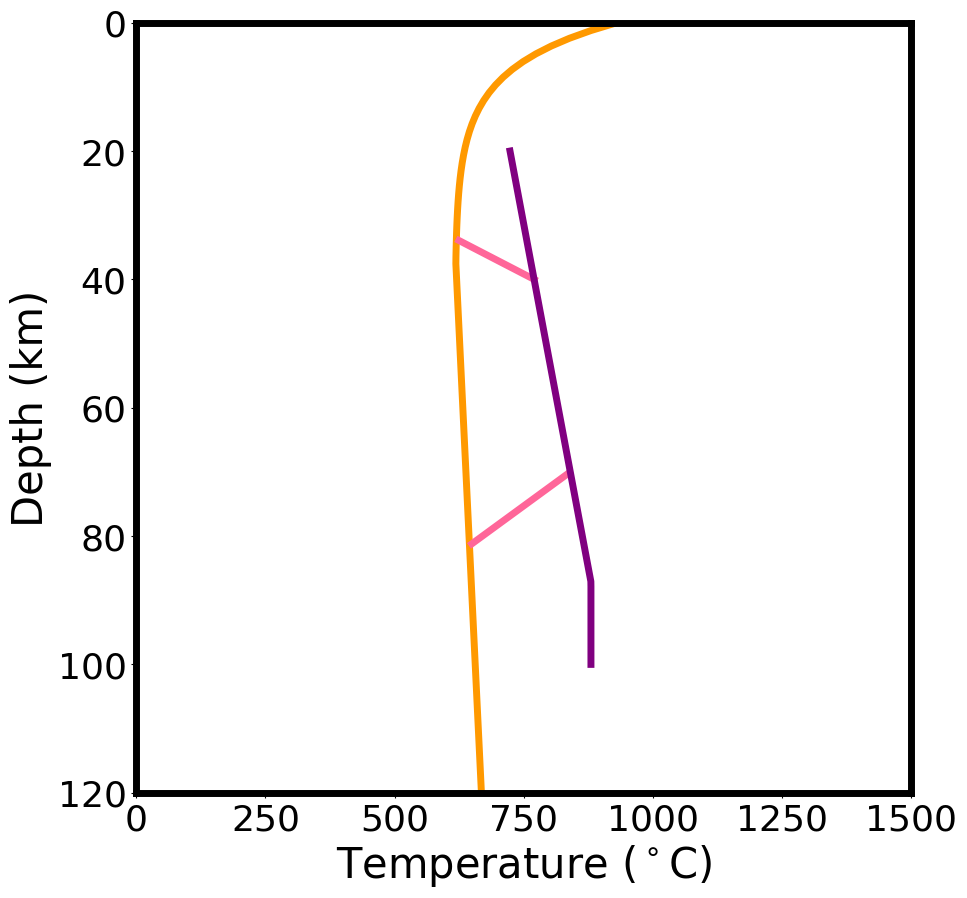
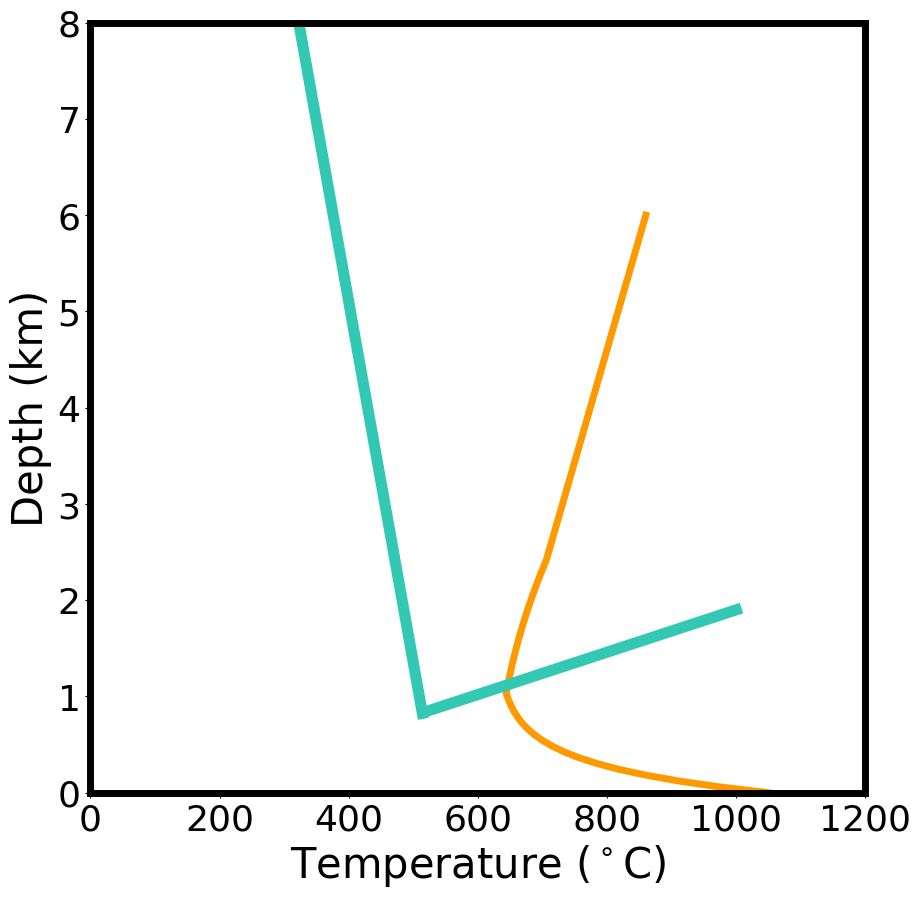

Python code for these plots, in order:
#!/usr/bin/env python3
# -*- coding: utf-8 -*-
"""
Created on Sat Sep 18 09:48:29 2021

@author: ji-chingchen
"""

import numpy as np
import matplotlib.pyplot as plt

plt.rcParams["font.family"] = "Times New Roman"
fig1 = 0
if fig1:
###===============================basalt and eclogit ==========================
    x = np.linspace(0,514)
    y = -0.0375 * x + 20.1
    basalt_change = (50/255, 200/255, 180/255)
    fig,ax = plt.subplots(1,1,figsize=(10,10))
    ax.plot(x,y,c=basalt_change,lw=8)
    x = np.linspace(515,1000)
    y = 0.0022 * x - 0.3
    ax.plot(x,y,c=basalt_change,lw=8,label='basalt-eclogite')
    ax.set_ylim(0,8)
    ax.tick_params(axis='x', labelsize=26)
    ax.tick_params(axis='y', labelsize=26)
    ax.set_xlabel('Temperature ($^\circ$C)',fontsize=26)
    ax.set_ylabel('Pressure (GPa)',fontsize=26)
    ax.text(80,3.5,'Basalt',fontsize=36)
    ax.text(570,5.5,'Eclogite',fontsize=36)
    ax.text(480,2.5,'Phase boundary from',fontsize=26)
    ax.text(520,2.1,'Hacker et al. (2003)',fontsize=26)
    bwith = 5
    ax.spines['bottom'].set_linewidth(bwith)
    ax.spines['top'].set_linewidth(bwith)
    ax.spines['right'].set_linewidth(bwith)
    ax.spines['left'].set_linewidth(bwith)
     
    # ax.set_title('metamorphosed MORB ',fontsize=25)
    # fig.savefig('/Users/<user>/OneDrive - 國立台灣大學/ThesisNTU/figures/'+'basalt_phase_diagram'+'.pdf')
    ###====================perdotite and serpentinite =============================
    phase_change = (140/255, 20/255, 70/255)
    # fig2,ax = plt.subplots(1,1,figsize=(10,14))
    x = np.linspace(500,730)
    tt1 = 2.1 +(7.5-2.1)* (x - 730)/ (500-730)
    ax.plot(x,tt1,c=phase_change,label = 'perdotite-serpentinite')
    x = np.linspace(670,730)
    ttold = 2.1 + (0.6-2.1) * (x-730)/(670-730)
    ax.plot(x,ttold,c=phase_change)
    ax.tick_params(axis='x', labelsize=16 )
    ax.tick_params(axis='y', labelsize=16 )
    ax.set_xlabel('Temperature ($^\circ$C)',fontsize=20)
    ax.set_ylabel('Pressure (Gpa)',fontsize=20)
    
    ###====================sediment to schist =============================
    
    # fig3,ax = plt.subplots(1,1,figsize=(10,14))
    
    depth = np.linspace(0,100000)
    pressure=3000*10*depth/1e9  # (GPa) static pressutr = density(mantle) * g * depth
    dd=20*1e3
    dpressure = 3000*10*dd/1e9
    ax.plot([650,650],[dpressure,8],'r--',label='sediment-schist')
    ax.set_ylim(0,8)
    ax.set_xlim(0,1000)
    ax.tick_params(axis='x', labelsize=16 )
    ax.tick_params(axis='y', labelsize=16 )
    ax.set_xlabel('Temperature ($^\circ$C)',fontsize=20)
    ax.set_ylabel('Pressure (Gpa)',fontsize=20)
    ax.legend(fontsize=20)
##=========================plot seeting ==================================
fig2,ax2 = plt.subplots(1,1,figsize=(10,10))
depth = np.linspace(0,120000,100)
pressure=3000*10*depth/1e9  # (GPa)

sss=np.zeros(len(depth))
for q,dd in enumerate(depth):
    ss1 = 680+0.6e-3*(dd-140e3)
    ss2=930-313*(1-np.exp(-dd/7e3))
    sss[q] = max(ss1,ss2)
ax2.plot(sss,depth/1e3,c='#FF9900',lw=5)
BB = 24*depth/1e3-190
with_plot = (BB>600)*(BB<780)
ax2.plot(BB[with_plot],depth[with_plot]/1e3,c='#FF6699',lw=5)
AA=-17*depth/1e3+2030
with_plot = (depth/1e3<82)*(depth/1e3>70)
ax2.plot(AA[with_plot],depth[with_plot]/1e3,c='#FF6699',lw=5)

#--------------------------------------------------------------------
depth = np.linspace(20e3,100000,100)
rC = np.zeros(len(depth))
for q,dd in enumerate(depth):
    rC1=2030/3+7/3*dd/1e3
    rC2=880
    rC[q] = min(rC1,rC2)
# with_plot = (rC>710)*(rC<840)
ax2.plot(rC,depth/1e3,c='purple',lw=5)


ax2.set_xlim(0,1500)
ax2.set_ylim(120,0)
ax2.set_xlabel('Temperature ($^\circ$C)',fontsize=30)
ax2.set_ylabel('Depth (km)',fontsize=30)
bwith = 5
ax2.spines['bottom'].set_linewidth(bwith)
ax2.spines['top'].set_linewidth(bwith)
ax2.spines['right'].set_linewidth(bwith)
ax2.spines['left'].set_linewidth(bwith)
ax2.tick_params(axis='x', labelsize=26)
ax2.tick_params(axis='y', labelsize=26)
# fig2.savefig('/Users/<user>/OneDrive - 國立台灣大學/master03/Seminar/my present/sediment_phase_diagram.pdf')

##=========================plot seeting ==================================
fig3,ax3 = plt.subplots(1,1,figsize=(10,10))
depth = np.linspace(0,200000,100)
pressure=3000*10*depth/1e9  # (GPa)
sss=np.zeros(len(pressure))
for q,dd in enumerate(pressure):
    if dd<1:
        ss=1050-420*(1-np.exp(-dd*3.3))
    elif dd>2.38:
        ss=(dd+14)*43
    else:
        ss=630+26*((-dd)**2)/2 
    sss[q] = ss
ax3.plot(sss,pressure,c='#FF9900',lw=5)
#-------------------------------------------------------
### additional water-out line
#x = np.linspace(720,1040)
#y = 1.4/(-320) * x + 5.85
# ax3.plot(x,y,c='#708090',lw=5)
#x = np.linspace(670,1040)
#y = 0.6/370 * x + 0.7-670*0.6/370
# ax3.plot(x,y,c='#708090',lw=5)
#-------------------------------------------------------

x = np.linspace(0,514)
y = -0.0375 * x + 20.1
basalt_change = (50/255, 200/255, 180/255)

ax3.plot(x,y,c=basalt_change,lw=8)
x = np.linspace(515,1000)
y = 0.0022 * x - 0.3
ax3.plot(x,y,c=basalt_change,lw=8,label='basalt-eclogite')


ax3.set_xlim(0,1200)
ax3.set_ylim(0,8)
ax3.set_xlabel('Temperature ($^\circ$C)',fontsize=30)
ax3.set_ylabel('Depth (km)',fontsize=30)
bwith = 5
ax3.spines['bottom'].set_linewidth(bwith)
ax3.spines['top'].set_linewidth(bwith)
ax3.spines['right'].set_linewidth(bwith)
ax3.spines['left'].set_linewidth(bwith)
ax3.tick_params(axis='x', labelsize=26)
ax3.tick_params(axis='y', labelsize=26)
# fig3.savefig('/Users/<user>/OneDrive - 國立台灣大學/master03/Seminar/my present/sediment_phase_diagram.pdf')